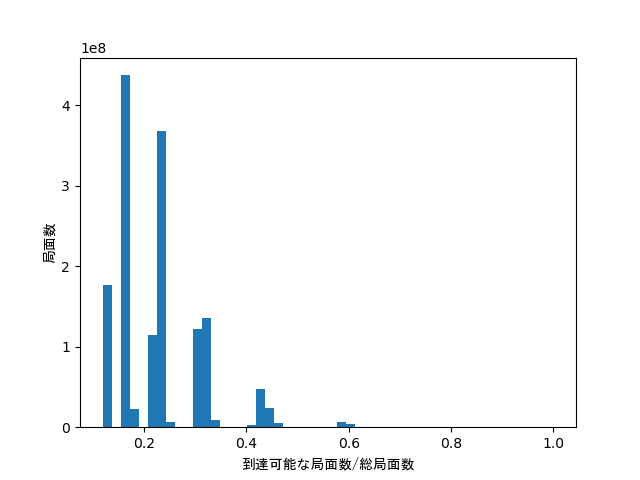

Data behind this chart, as committed beside it:
first_player_1, first_player_2, first_player_3, second_player_1, second_player_2, second_player_3, proportion, count
0, 0, 0, 0, 0, 0, 1, 1
0, 0, 1, 0, 0, 0, 0.9658, 9
0, 0, 1, 0, 0, 1, 0.9328, 72
0, 0, 1, 0, 0, 2, 0.6879, 252
0, 0, 1, 0, 1, 0, 0.9291, 81
0, 0, 1, 0, 1, 1, 0.8969, 648
0, 0, 1, 0, 1, 2, 0.6604, 2124
0, 0, 1, 0, 2, 0, 0.6809, 324
0, 0, 1, 0, 2, 1, 0.6564, 2448
0, 0, 1, 0, 2, 2, 0.4802, 7200
0, 0, 1, 1, 0, 0, 0.9274, 81
0, 0, 1, 1, 0, 1, 0.8954, 648
0, 0, 1, 1, 0, 2, 0.6597, 2124
0, 0, 1, 1, 1, 0, 0.8919, 729
0, 0, 1, 1, 1, 1, 0.8608, 5544
0, 0, 1, 1, 1, 2, 0.6332, 16524
0, 0, 1, 1, 2, 0, 0.6532, 2772
0, 0, 1, 1, 2, 1, 0.6295, 19296
0, 0, 1, 1, 2, 2, 0.4601, 51888
0, 0, 1, 2, 0, 0, 0.6774, 324
0, 0, 1, 2, 0, 1, 0.6535, 2448
0, 0, 1, 2, 0, 2, 0.4796, 7200
0, 0, 1, 2, 1, 0, 0.651, 2772
0, 0, 1, 2, 1, 1, 0.6278, 19296
0, 0, 1, 2, 1, 2, 0.46, 51888
0, 0, 1, 2, 2, 0, 0.4757, 9648
0, 0, 1, 2, 2, 1, 0.458, 61536
0, 0, 1, 2, 2, 2, 0.3335, 153204
0, 0, 2, 0, 0, 1, 0.6879, 252
0, 0, 2, 0, 0, 2, 0.5058, 756
0, 0, 2, 0, 1, 0, 0.6864, 324
0, 0, 2, 0, 1, 1, 0.6623, 2268
0, 0, 2, 0, 1, 2, 0.4863, 6444
0, 0, 2, 0, 2, 0, 0.506, 1296
0, 0, 2, 0, 2, 1, 0.4876, 8712
0, 0, 2, 0, 2, 2, 0.3558, 22896
0, 0, 2, 1, 0, 0, 0.6849, 324
0, 0, 2, 1, 0, 1, 0.6609, 2268
0, 0, 2, 1, 0, 2, 0.4855, 6444
0, 0, 2, 1, 1, 0, 0.6595, 2916
0, 0, 2, 1, 1, 1, 0.6362, 19692
0, 0, 2, 1, 1, 2, 0.4666, 52236
0, 0, 2, 1, 2, 0, 0.4859, 11304
0, 0, 2, 1, 2, 1, 0.468, 71928
0, 0, 2, 1, 2, 2, 0.3412, 177624
0, 0, 2, 2, 0, 0, 0.5021, 1296
0, 0, 2, 2, 0, 1, 0.4841, 8712
0, 0, 2, 2, 0, 2, 0.3544, 22896
0, 0, 2, 2, 1, 0, 0.4832, 11304
0, 0, 2, 2, 1, 1, 0.4657, 71928
0, 0, 2, 2, 1, 2, 0.3404, 177624
0, 0, 2, 2, 2, 0, 0.3552, 41616
0, 0, 2, 2, 2, 1, 0.3419, 249552
0, 0, 2, 2, 2, 2, 0.2484, 582516
0, 1, 0, 0, 0, 0, 0.9616, 9
0, 1, 0, 0, 0, 1, 0.9291, 81
0, 1, 0, 0, 0, 2, 0.6864, 324
0, 1, 0, 0, 1, 0, 0.9243, 72
0, 1, 0, 0, 1, 1, 0.8927, 648
0, 1, 0, 0, 1, 2, 0.6584, 2400
... 620 more rows
